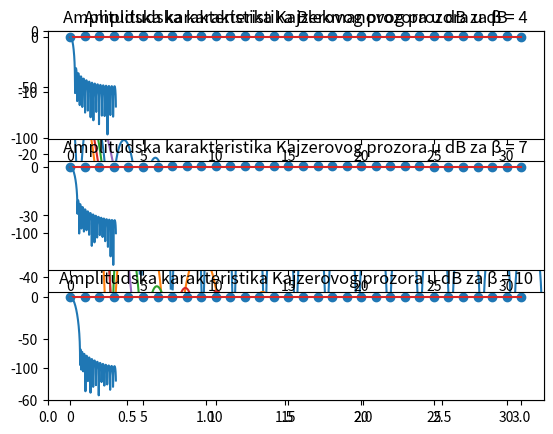

This chart was generated by the following Python code:
import numpy as np
import matplotlib.pyplot as plt
from scipy.fft import fft
from scipy.signal.windows import boxcar, blackman, hamming, hann, kaiser, triang

# Definisanje pravougaonog prozora duzine 32 odbirka
N = 32
w = boxcar(N)
# Crtanje prozora
plt.stem(range(N), w)
plt.title('Pravougaoni prozor, N = 32')
plt.show()
# Određivanje spektralne karakteristike
W = fft(w, 1024)
# Normalizacija spektra tako da W[0] = 1, odnosno W[0] = 0 dB
Wnorm = np.abs(W) / np.abs(W[0])
# Crtanje spektralne karakteristike
plt.plot(np.pi * (np.array(range(len(W) // 2))) / 512, 20 * np.log10(Wnorm[0 : len(W) // 2]))
plt.axis([0, np.pi, -60, 0])
plt.title('Amplitudska karakteristika pravougaonog prozora u dB')
plt.show()


# Definisanje trougaonog prozora duzine 32 odbirka
N = 32
w = triang(N)
# Crtanje prozora
plt.stem(range(N), w)
plt.title('Trougaoni prozor, N = 32')
plt.show()
# Određivanje spektralne karakteristike
W = fft(w, 1024)
# Normalizacija spektra tako da W[0] = 1, odnosno W[0] = 0 dB
Wnorm = np.abs(W) / np.abs(W[0])
# Crtanje spektralne karakteristike
plt.plot(np.pi * (np.array(range(len(W) // 2))) / 512, 20 * np.log10(Wnorm[0 : len(W) // 2]))
plt.title('Amplitudska karakteristika trougaonog prozora u dB')
plt.show()


# Definisanje Hanovog prozora duzine 32 odbirka
N = 32
w = hann(N)
# Crtanje prozora
plt.stem(range(N), w)
plt.title('Hanov prozor, N = 32')
plt.show()
# Određivanje spektralne karakteristike
W = fft(w, 1024)
# Normalizacija spektra tako da W[0] = 1, odnosno W[0] = 0 dB
Wnorm = np.abs(W) / np.abs(W[0])
# Crtanje spektralne karakteristike
plt.plot(np.pi * (np.array(range(len(W) // 2))) / 512, 20 * np.log10(Wnorm[0 : len(W) // 2]))
plt.title('Amplitudska karakteristika Hanovog prozora u dB')
plt.show()


# Definisanje Hamingovog prozora duzine 32 odbirka
N = 32
w = hamming(N)
# Crtanje prozora
plt.stem(range(N), w)
plt.title('Hamingovog prozor, N = 32')
plt.show()
# Određivanje spektralne karakteristike
W = fft(w, 1024)
# Normalizacija spektra tako da W[0] = 1, odnosno W[0] = 0 dB
Wnorm = np.abs(W) / np.abs(W[0])
# Crtanje spektralne karakteristike
plt.plot(np.pi * (np.array(range(len(W) // 2))) / 512, 20 * np.log10(Wnorm[0 : len(W) // 2]))
plt.title('Amplitudska karakteristika Hamingovog prozora u dB')
plt.show()


# Definisanje Blekmanovog prozora duzine 32 odbirka
N = 32
w = blackman(N)
# Crtanje prozora
plt.stem(range(N), w)
plt.title('Blekmanov prozor, N = 32')
plt.show()
# Određivanje spektralne karakteristike
W = fft(w, 1024)
# Normalizacija spektra tako da W[0] = 1, odnosno W[0] = 0 dB
Wnorm = np.abs(W) / np.abs(W[0])
# Crtanje spektralne karakteristike
plt.plot(np.pi * (np.array(range(len(W) // 2))) / 512, 20 * np.log10(Wnorm[0 : len(W) // 2]))
plt.title('Amplitudska karakteristika Blekmanovog prozora u dB')
plt.show()


# Definisanje Kajzerovog prozora duzine 32 odbirka za tri vrednosti beta
N = 32
w1 = kaiser(N, 4) # beta = 4
w2 = kaiser(N, 7) # beta = 7
w3 = kaiser(N, 10) # beta = 10
# Crtanje prozora

plt.subplot(3, 1, 1)
plt.stem(range(N), w1)
# Grcko slovo beta se koduje sa \u03B2
plt.title('Kajzerov prozor, N = 32 i \u03B2 = 4')
plt.subplot(3, 1, 2)
plt.stem(range(N), w2)
plt.title('Kajzerov prozor, N = 32 i \u03B2 = 7')
plt.subplot(3, 1, 3)
plt.stem(range(N), w2)
plt.title('Kajzerov prozor, N = 32 i \u03B2 = 10')
plt.show()
# Određivanje spektralne karakteristike sva tri prozora
W1 = fft(w1, 1024)
W2 = fft(w2, 1024)
W3 = fft(w3, 1024)
# Normalizacija spektra tako da W[0] = 1, odnosno W[0] = 0 dB
Wnorm1 = np.abs(W1) / np.abs(W1[0])
Wnorm2 = np.abs(W2) / np.abs(W2[0])
Wnorm3 = np.abs(W3) / np.abs(W3[0])
# Crtanje spektralne karakteristike
plt.subplot(3, 1, 1)
plt.plot(np.pi * (np.array(range(len(W1) // 2))) / 512, 20 * np.log10(Wnorm1[0 : len(W1) // 2]))
plt.title('Amplitudska karakteristika Kajzerovog prozora u dB za \u03B2 = 4')
plt.subplot(3, 1, 2)
plt.plot(np.pi * (np.array(range(len(W2) // 2))) / 512, 20 * np.log10(Wnorm2[0 : len(W2) // 2]))
plt.title('Amplitudska karakteristika Kajzerovog prozora u dB za \u03B2 = 7')
plt.subplot(3, 1, 3)
plt.plot(np.pi * (np.array(range(len(W3) // 2))) / 512, 20 * np.log10(Wnorm3[0 : len(W3) // 2]))
plt.title('Amplitudska karakteristika Kajzerovog prozora u dB za \u03B2 = 10')
plt.show()